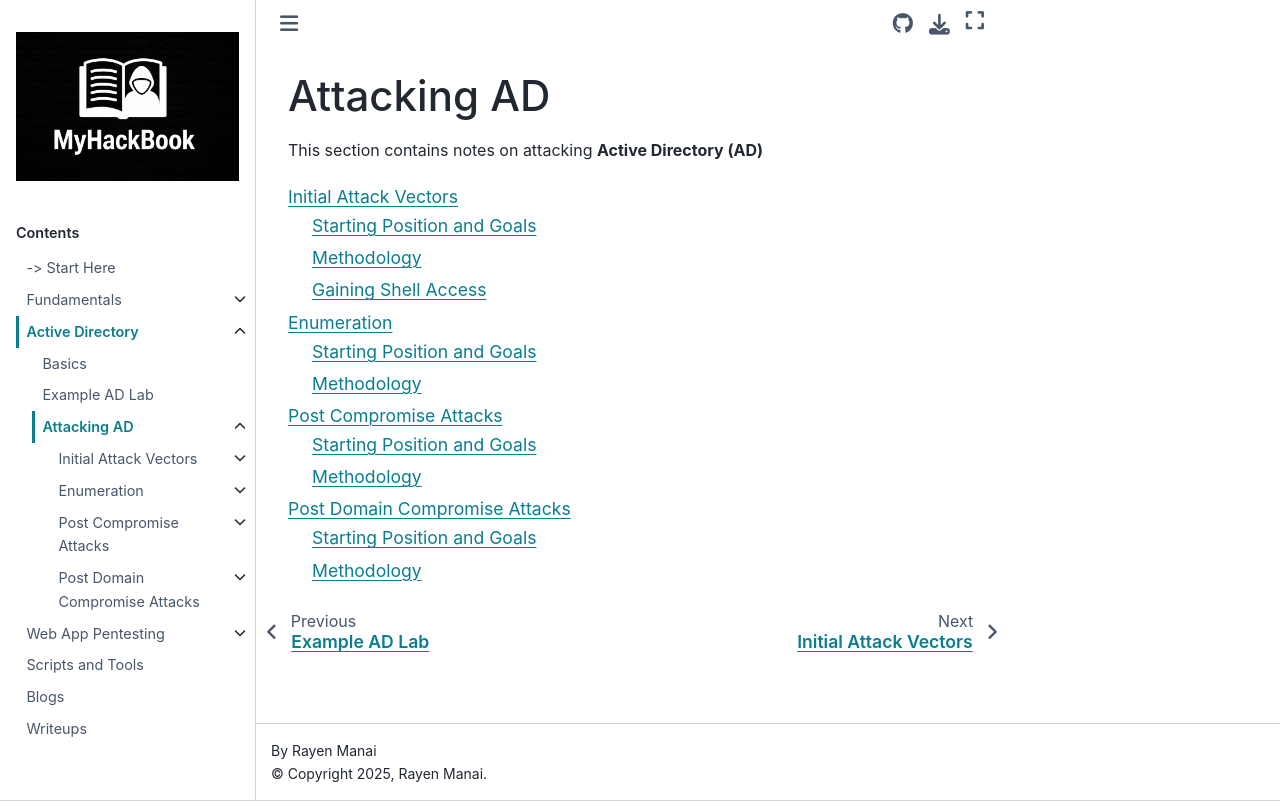

repository: RayenManai/MyHackBook · page: Active Directory/attacking-ad/index.html · generator: sphinx

# Attacking AD

This section contains notes on attacking **Active Directory (AD)**

```{toctree}
:maxdepth: 2

initial-attack-vectors/index
enumeration/index
post-compromise-attacks/index
post-domain-compromise-attacks/index
```
